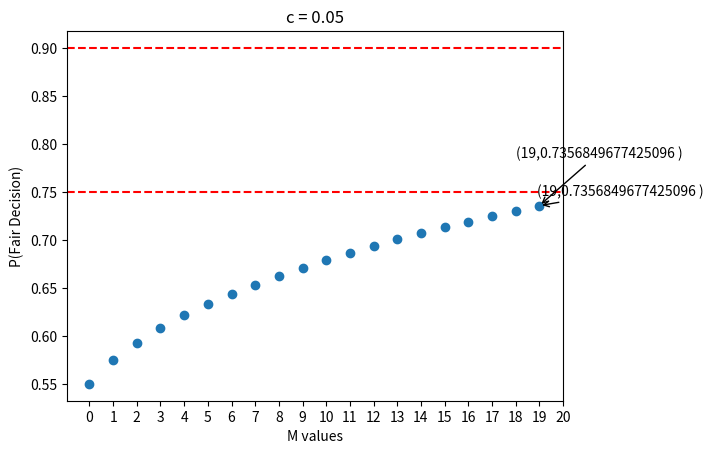
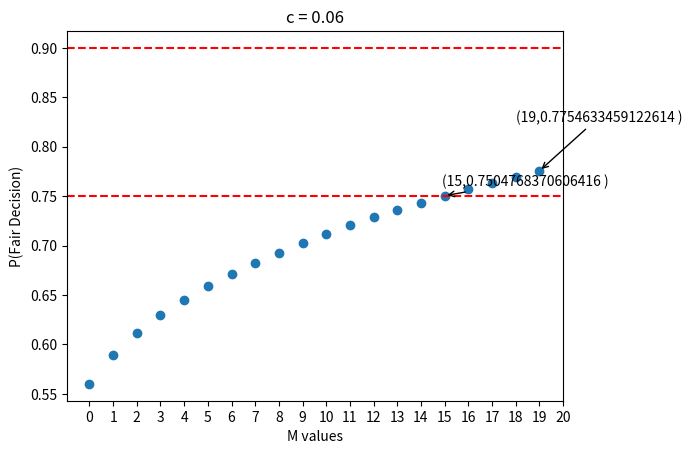
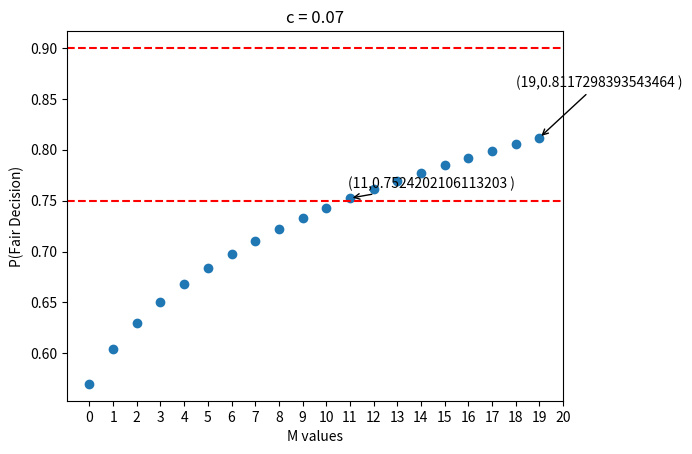
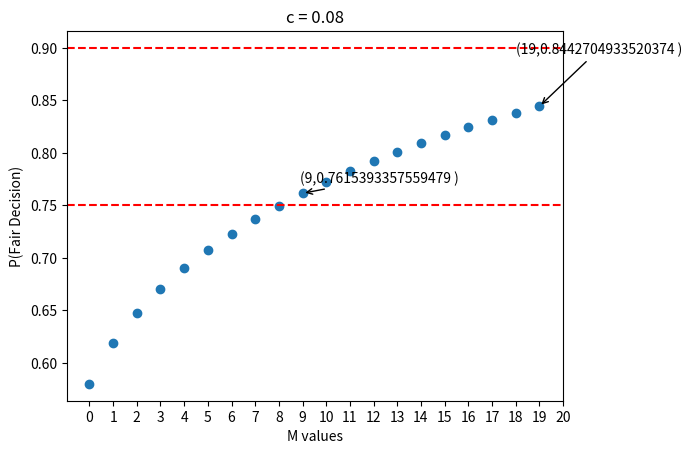
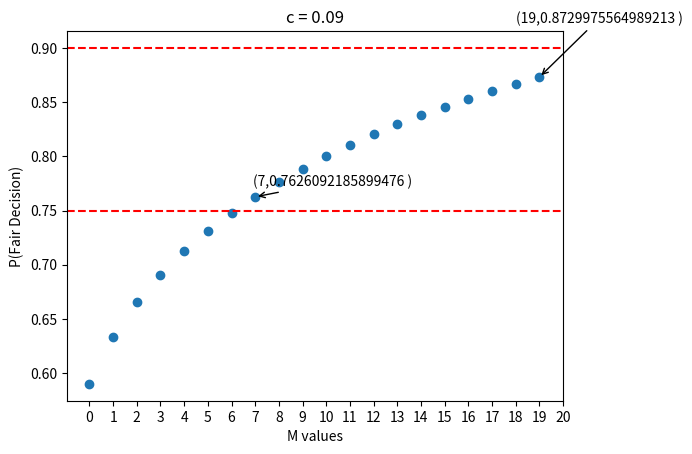
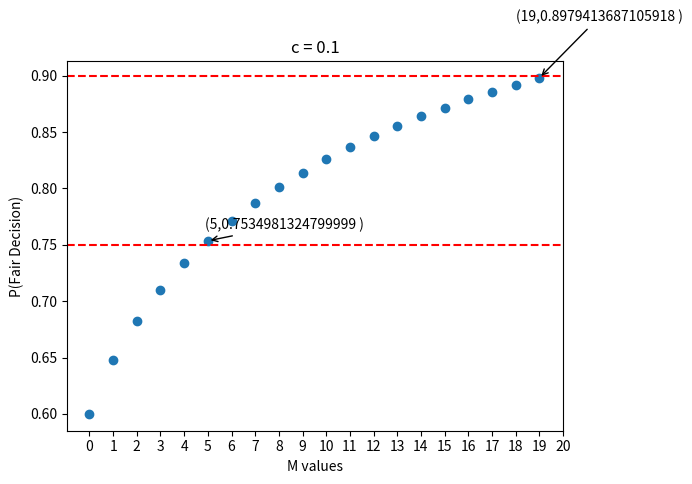
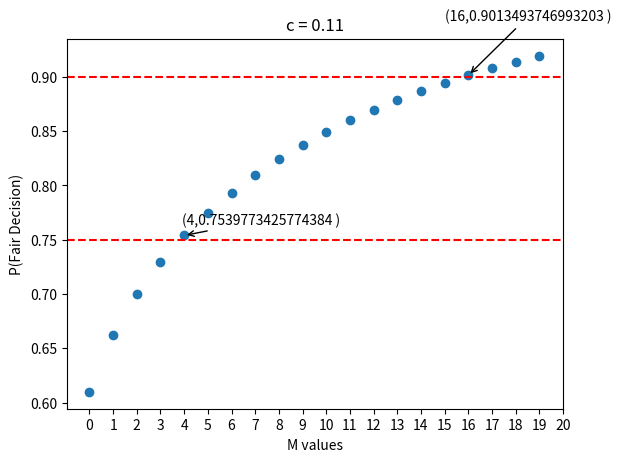
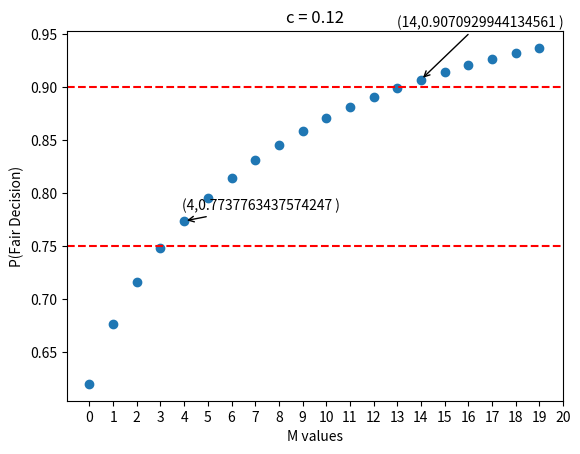
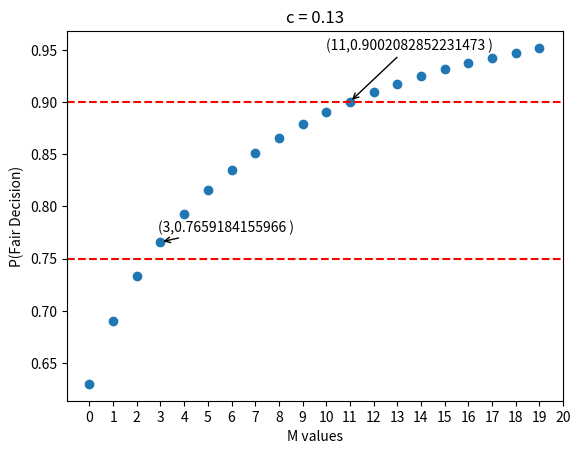
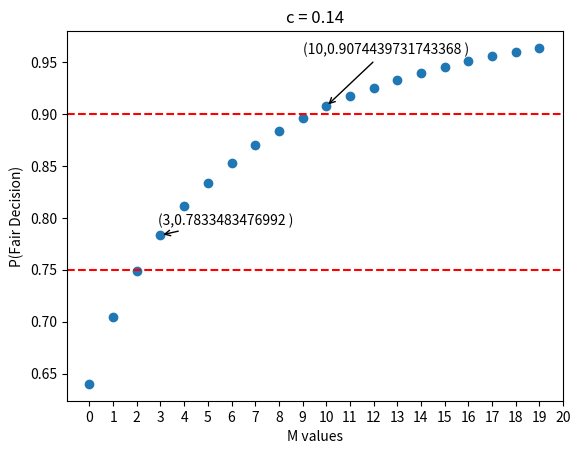
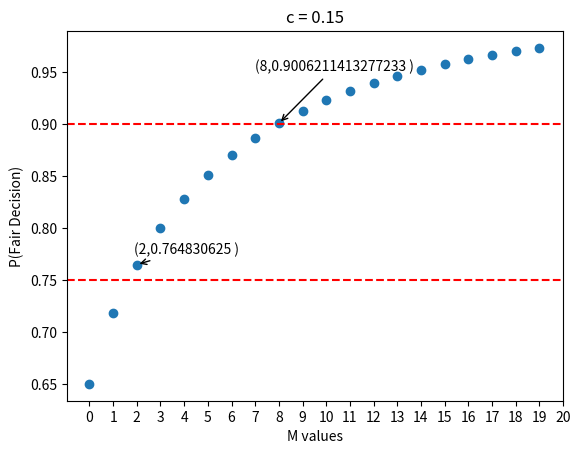
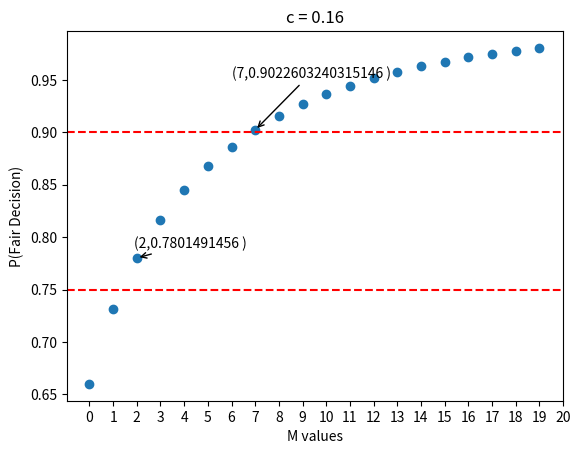
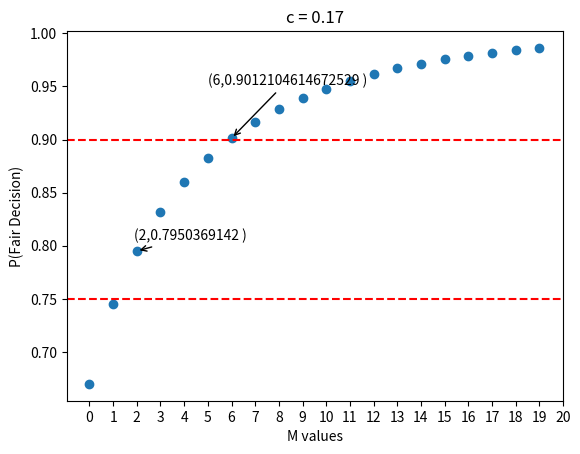
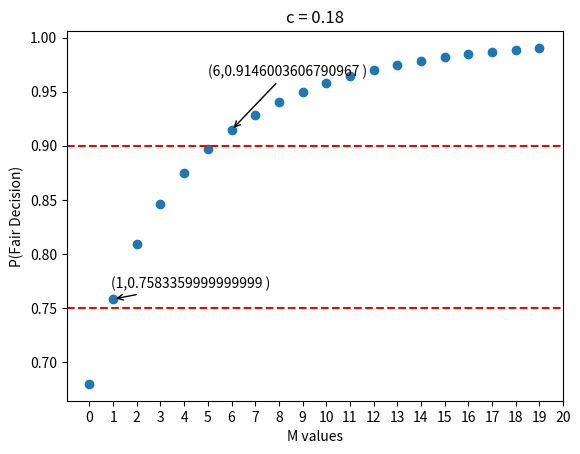
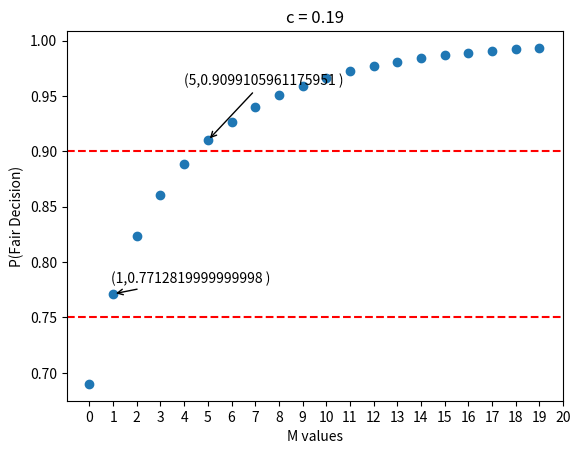
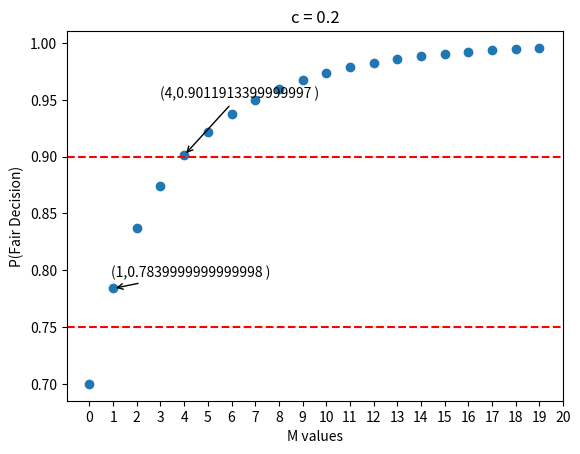

Reproduce these figures in Python, in order.
import numpy as np
import matplotlib.pyplot as plt
from math import comb

def func(M , c) : 
    sum = 0
    for i in range(M+1,2*M + 2) :
        sum += comb(2*M+1,i)*pow((0.5+c),i)*pow((0.5-c),2*M+1-i)

    return sum



clist = [round((0.05 + 0.01*i),2) for i in range ( 0 ,21)]

for c in clist :
    mlist = [ i for i in range(0,20)]
    funclist = [func(m,c) for m in mlist]

    closest_index_7 = min(range(len(funclist)), key=lambda i: abs(funclist[i] - 0.75))
    if funclist[closest_index_7] - 0.75 < 0 and closest_index_7 < 19 : closest_index_7+=1
    closest_index_9 = min(range(len(funclist)), key=lambda i: abs(funclist[i] - 0.9))
    if funclist[closest_index_9] - 0.9 < 0  and closest_index_9 < 19 : closest_index_9+=1
    plt.scatter(mlist,funclist)
    plt.xlabel("M values")
    plt.ylabel("P(Fair Decision)")
    plt.xticks(np.arange(0,21,1))
    plt.axhline(y=0.75, color='r', linestyle='--')
    plt.axhline(y=0.9, color='r', linestyle='--')
    plt.annotate(f'({mlist[closest_index_7]},{funclist[closest_index_7]} )',  # Text label
             xy=(mlist[closest_index_7],funclist[closest_index_7]),       # Point to annotate
             xytext=(mlist[closest_index_7]-0.1, funclist[closest_index_7]+0.01), # Position of the text
             arrowprops=dict(facecolor='black', arrowstyle='->')) 
    plt.annotate(f'({mlist[closest_index_9]},{funclist[closest_index_9]} )',  # Text label
            xy=(mlist[closest_index_9],funclist[closest_index_9]),       # Point to annotate
            xytext=(mlist[closest_index_9]-1, funclist[closest_index_9]+0.05), # Position of the text
            arrowprops=dict(facecolor='black', arrowstyle='->'))
    plt.title(f'c = {c}')
    plt.savefig(f"c= {c}.jpeg",format ='jpeg')
    plt.clf()
